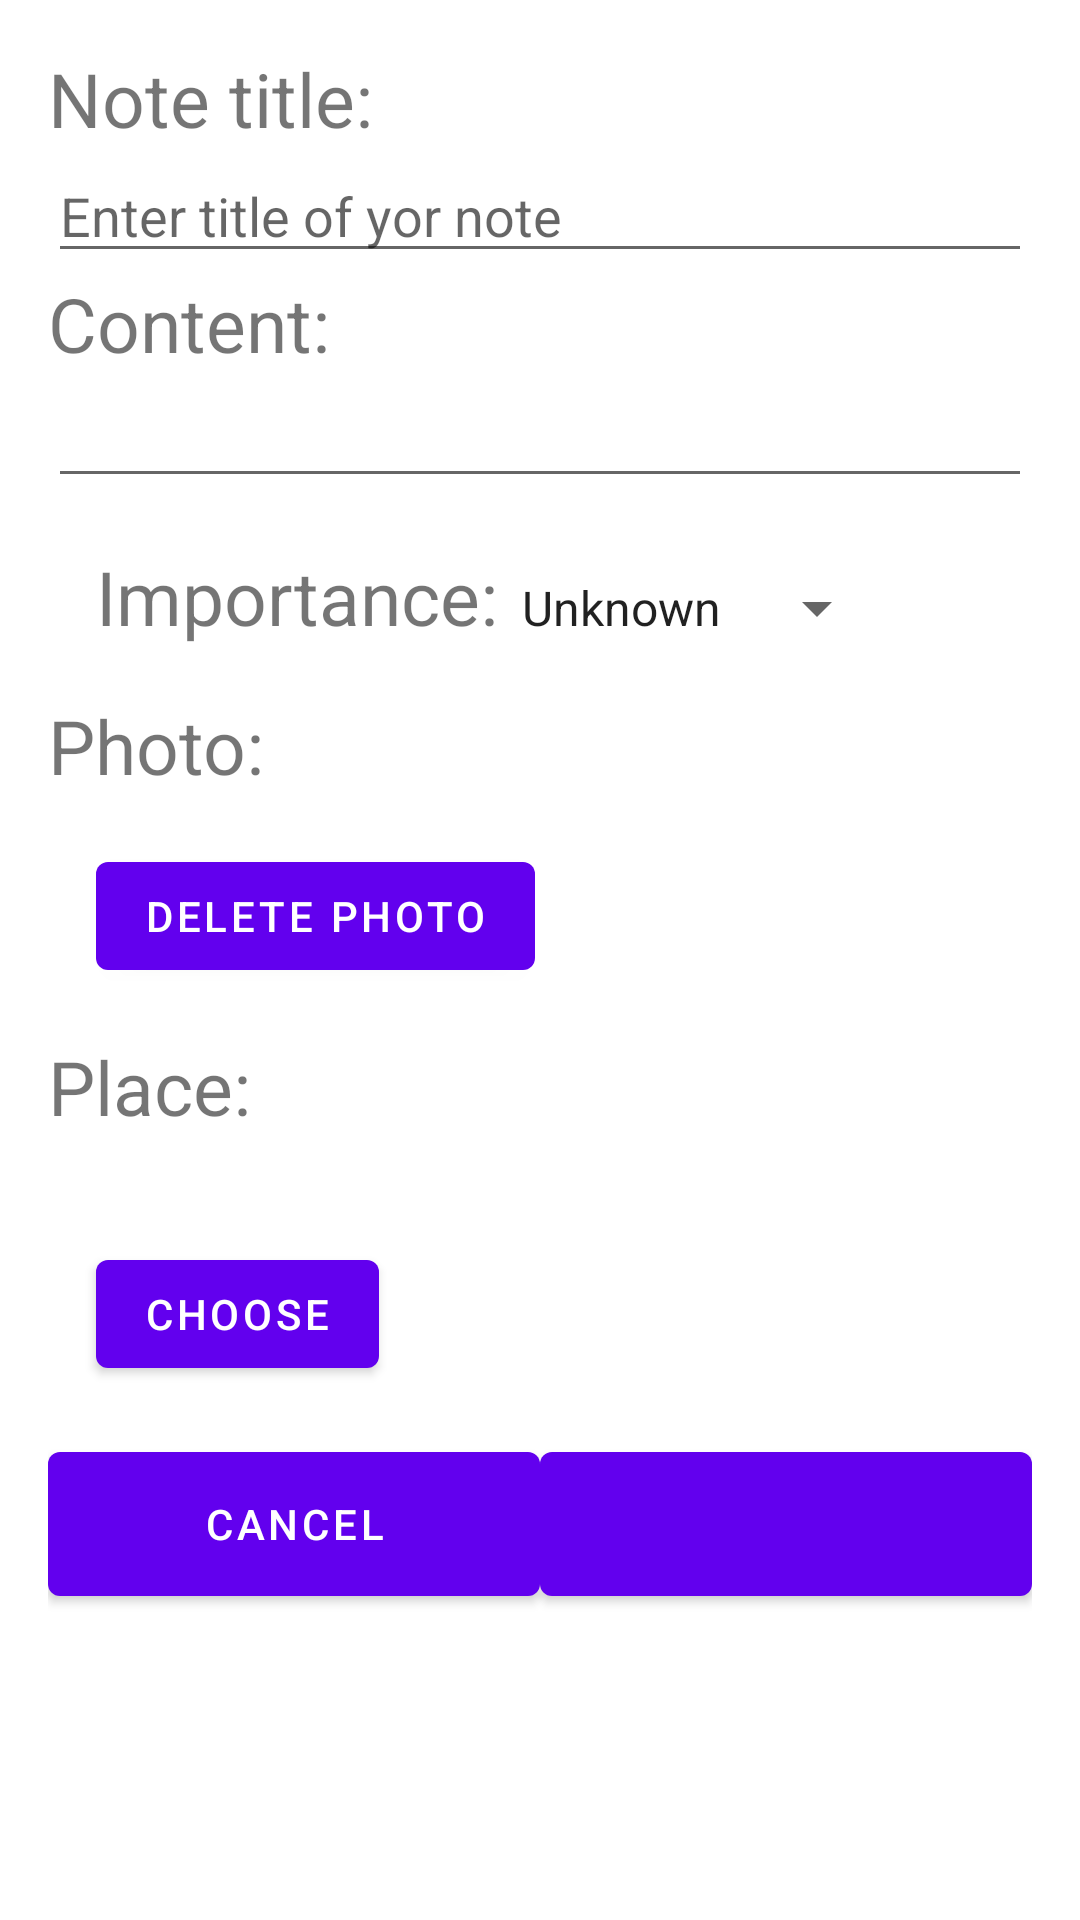

Here is an Android app screen rendered from its layout file. Give the layout XML and the strings, colors and styles it references.
<!-- AndroidManifest.xml: application theme AppTheme -->
<!-- res/layout/activity_note_edit.xml -->
<?xml version="1.0" encoding="utf-8"?>
<ScrollView android:layout_width="match_parent"
    android:layout_height="match_parent"
    xmlns:android="http://schemas.android.com/apk/res/android">

    <LinearLayout xmlns:android="http://schemas.android.com/apk/res/android"
        xmlns:tools="http://schemas.android.com/tools"
        android:id="@+id/activity_note_edit"
        android:orientation="vertical"
        android:layout_width="match_parent"
        android:layout_height="match_parent"
        android:paddingBottom="@dimen/activity_vertical_margin"
        android:paddingLeft="@dimen/activity_horizontal_margin"
        android:paddingRight="@dimen/activity_horizontal_margin"
        android:paddingTop="@dimen/activity_vertical_margin"
        tools:context="com.example.timofey.myapplication.NoteEditActivity">

        <TextView
            android:layout_width="match_parent"
            android:layout_height="wrap_content"
            android:textSize="@dimen/content_text_size"
            android:text="@string/note_title"/>
        <EditText
            android:id="@+id/edit_title"
            android:layout_width="match_parent"
            android:layout_height="wrap_content"
            android:hint="@string/hint_title"
            />
        <TextView
            android:layout_width="match_parent"
            android:layout_height="wrap_content"
            android:textSize="@dimen/content_text_size"
            android:text="@string/note_content"/>
        <EditText
            android:id="@+id/edit_content"
            android:layout_width="match_parent"
            android:layout_height="wrap_content" />

        <LinearLayout
            android:orientation="horizontal"
            android:layout_margin="@dimen/activity_vertical_margin"
            android:layout_width="match_parent"
            android:layout_height="wrap_content">
            <TextView
                android:text="@string/importance"
                android:textSize="@dimen/content_text_size"
                android:layout_width="wrap_content"
                android:layout_height="wrap_content" />
            <android.support.v7.widget.AppCompatSpinner
                android:id="@+id/importance_spinner"
                android:layout_width="wrap_content"
                android:layout_height="wrap_content"
                android:gravity="right"
                android:entries="@array/importance_list">
            </android.support.v7.widget.AppCompatSpinner>
        </LinearLayout>


        <TextView
            android:text="@string/photo"
            android:textSize="@dimen/content_text_size"
            android:layout_width="wrap_content"
            android:layout_height="wrap_content" />

        <ImageView
            android:id="@+id/photo_preview_edit"
            android:layout_width="wrap_content"
            android:layout_height="wrap_content"
            android:src="@drawable/add_photo_placeholder"/>

        <Button
            android:id="@+id/delete_img_btn"
            android:layout_width="wrap_content"
            android:layout_height="wrap_content"
            android:text="@string/delete_photo"
            android:layout_margin="@dimen/activity_vertical_margin"/>

        <TextView
            android:text="@string/place"
            android:textSize="@dimen/content_text_size"
            android:layout_width="match_parent"
            android:layout_height="wrap_content" />
        <TextView
            android:id="@+id/place_name"
            android:layout_width="wrap_content"
            android:layout_height="wrap_content" />
        <Button
            android:id="@+id/place_btn"
            android:layout_margin="@dimen/activity_vertical_margin"
            android:text="@string/choose"
            android:layout_width="wrap_content"
            android:layout_height="wrap_content" />

        <LinearLayout
            android:layout_width="match_parent"
            android:layout_height="wrap_content"
            android:orientation="horizontal">
            <Button
                android:id="@+id/note_edit_cancel"
                android:layout_width="match_parent"
                android:layout_height="@dimen/control_icons_size"
                android:layout_weight="1"
                android:text="@string/cancel"
                />
            <Button
                android:id="@+id/note_edit_ok"
                android:layout_width="match_parent"
                android:layout_height="@dimen/control_icons_size"
                android:layout_weight="1"
                />
        </LinearLayout>
    </LinearLayout>
</ScrollView>
<!-- resources referenced by this layout -->
<resources>
  <string-array name="importance_list">
          <item>Unknown</item>
          <item>Low</item>
          <item>Medium</item>
          <item>High</item>
      </string-array>
  <dimen name="activity_horizontal_margin">16dp</dimen>
  <dimen name="activity_vertical_margin">16dp</dimen>
  <dimen name="content_text_size">25sp</dimen>
  <dimen name="control_icons_size">60dp</dimen>
  <string name="cancel">Cancel</string>
  <string name="choose">Choose</string>
  <string name="delete_photo">Delete photo</string>
  <string name="hint_title">Enter title of yor note</string>
  <string name="importance">Importance:</string>
  <string name="note_content">Content:</string>
  <string name="note_title">Note title:</string>
  <string name="photo">Photo:</string>
  <string name="place">Place:</string>
</resources>
